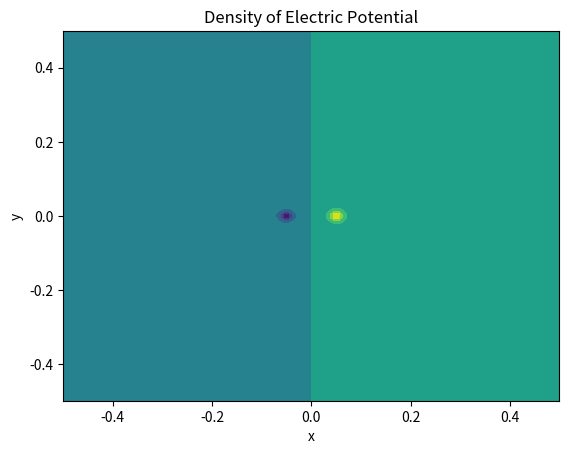

Reproduce this figure in Python.
#!/usr/bin/env python3
# -*- coding: utf-8 -*-
"""
Created on Tue Sep 27 20:58:36 2022

@author: cankuttasci
"""
import numpy as np
import matplotlib.pyplot as plt
x1,y1,z1=-0.05,0,0
x2,y2,z2=0.05,0,0
e0=8.854*10**(-12)
#k=1/(4*np.pi*e0)
k=1
z=0
xx=np.linspace(-0.499,0.499,100)
yy=np.linspace(-0.499,0.499,100)
x,y=np.meshgrid(xx,yy)
z2=-k/(np.sqrt((x-x1)**2+(y-y1)**2+(z-z1)**2))+k/(np.sqrt((x-x2)**2+(y-y2)**2+(z-z2)**2))
fig,ax2 = plt.subplots(1)
plt.xlabel('x')
plt.ylabel('y')
plt.title('Density of Electric Potential')
ax2.contourf(x,y,z2)
plt.show()
